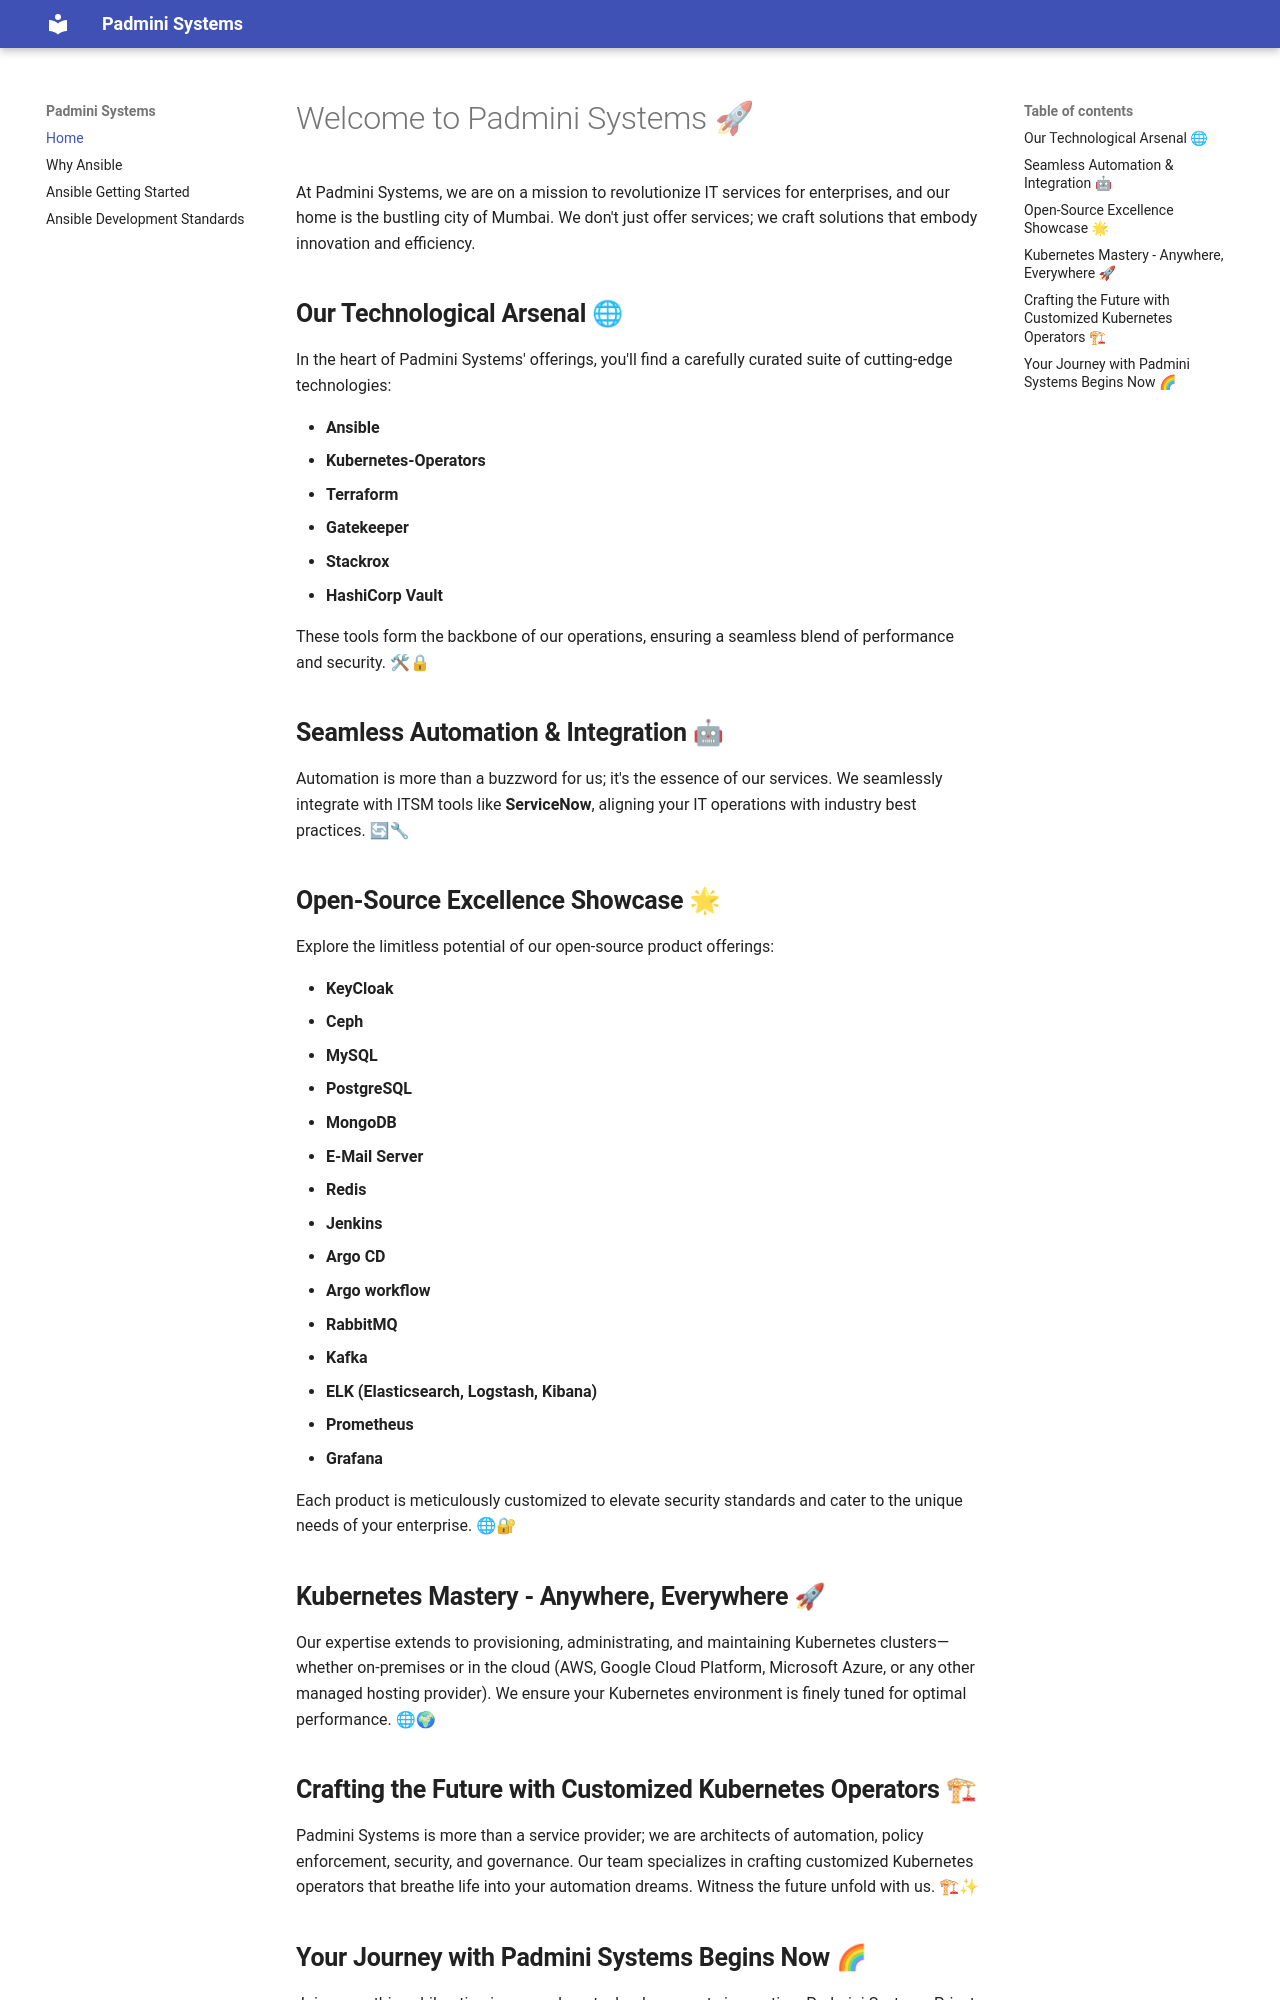

repository: padminisys/padminisys.github.io · page: index.html · generator: mkdocs

# Welcome to Padmini Systems 🚀

At Padmini Systems, we are on a mission to revolutionize IT services for enterprises, and our home is the bustling city of Mumbai. We don't just offer services; we craft solutions that embody innovation and efficiency.

## **Our Technological Arsenal 🌐**

In the heart of Padmini Systems' offerings, you'll find a carefully curated suite of cutting-edge technologies:

- **Ansible**
- **Kubernetes-Operators**
- **Terraform**
- **Gatekeeper**
- **Stackrox**
- **HashiCorp Vault**

These tools form the backbone of our operations, ensuring a seamless blend of performance and security. 🛠🔒

## **Seamless Automation & Integration 🤖**

Automation is more than a buzzword for us; it's the essence of our services. We seamlessly integrate with ITSM tools like **ServiceNow**, aligning your IT operations with industry best practices. 🔄🔧

## **Open-Source Excellence Showcase 🌟**

Explore the limitless potential of our open-source product offerings:

- **KeyCloak**
- **Ceph**
- **MySQL**
- **PostgreSQL**
- **MongoDB**
- **E-Mail Server**
- **Redis**
- **Jenkins**
- **Argo CD**
- **Argo workflow**
- **RabbitMQ**
- **Kafka**
- **ELK (Elasticsearch, Logstash, Kibana)**
- **Prometheus**
- **Grafana**

Each product is meticulously customized to elevate security standards and cater to the unique needs of your enterprise. 🌐🔐

## **Kubernetes Mastery - Anywhere, Everywhere 🚀**

Our expertise extends to provisioning, administrating, and maintaining Kubernetes clusters—whether on-premises or in the cloud (AWS, Google Cloud Platform, Microsoft Azure, or any other managed hosting provider). We ensure your Kubernetes environment is finely tuned for optimal performance. 🌐🌍

## **Crafting the Future with Customized Kubernetes Operators 🏗**

Padmini Systems is more than a service provider; we are architects of automation, policy enforcement, security, and governance. Our team specializes in crafting customized Kubernetes operators that breathe life into your automation dreams. Witness the future unfold with us. 🏗✨
